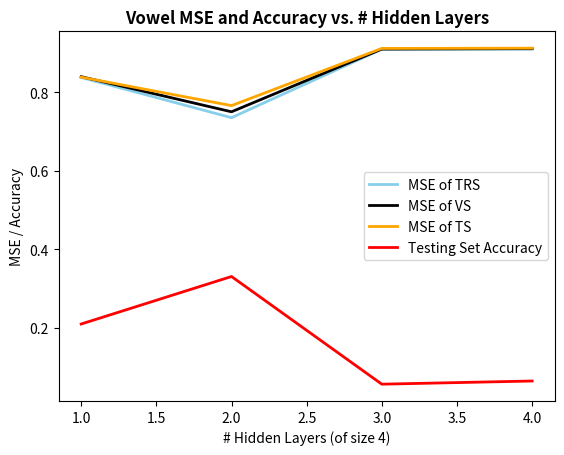

Recreate this plot in Python.
import matplotlib.pyplot as plt
from matplotlib.pyplot import figure
import numpy as np
import pandas as pd


numHiddenLayers = [1, 2, 3, 4]
MSETrains = [0.8375367688398625, 0.7351189602223023, 0.9095731198971241, 0.9096725836537702]
MSEValids = [0.8395150113083117, 0.7501013827899274, 0.9098114843096038, 0.910878446260575]
MSETests = [0.8382917655743833, 0.7658645709805685, 0.9114722818019874, 0.9121184591510654]
testingSetAccuracies = [0.20967741935483872, 0.33064516129032256, 0.056451612903225805, 0.06451612903225806]
epochs = [45, 107, 17, 7]

df=pd.DataFrame({'x': numHiddenLayers, 'y1': MSETrains, 'y2': MSEValids, 'y3': MSETests, 'y4': testingSetAccuracies })

plt.title("Vowel MSE and Accuracy vs. # Hidden Layers", fontweight='bold')
plt.xlabel("# Hidden Layers (of size 4)")
plt.ylabel("MSE / Accuracy")

plt.plot( 'x', 'y1', data=df, marker='', color='skyblue', linewidth=2, label="MSE of TRS")
plt.plot( 'x', 'y2', data=df, marker='', color='black', linewidth=2, label="MSE of VS")
plt.plot( 'x', 'y3', data=df, marker='', color='orange', linewidth=2, label="MSE of TS")
plt.plot(  'x', 'y4', data=df, marker='', color='red', linewidth=2, label="Testing Set Accuracy")
plt.legend()


plt.show()
